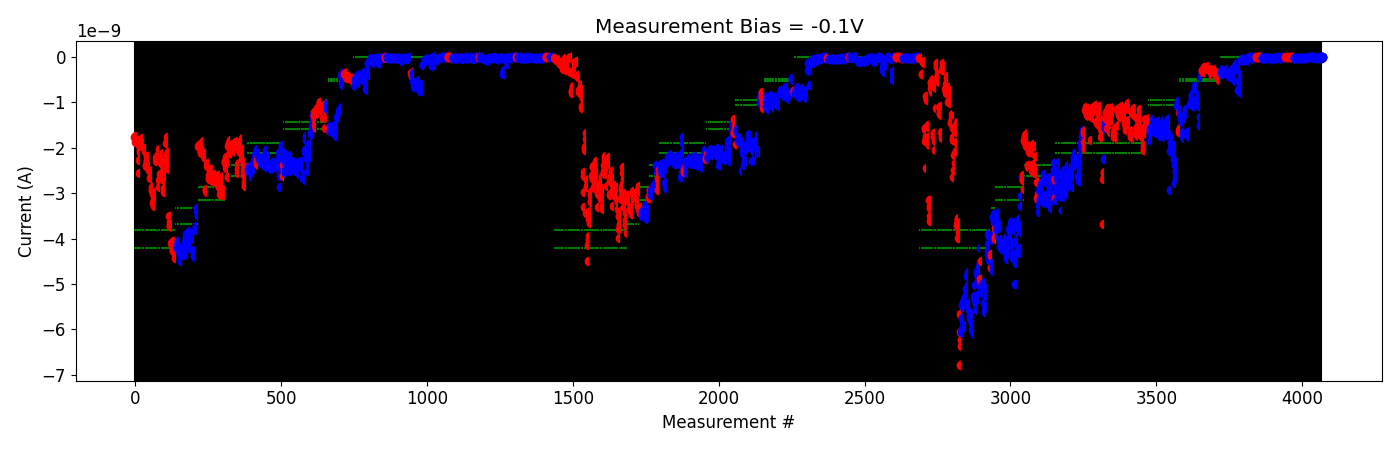

Values plotted in this chart, from the file beside it:
# pulse_v, pulse_width, num_applied, meas_v, i_0, i_1, i_2, i_3, i_4
-5.000000000000000000e-01, 4.999999999999999774e-07, 1.000000000000000000e+03, -1.000000000000000056e-01, -3.665717955000000644e-10, -3.499702800000000398e-10, -3.577696990000000097e-10, -3.285560200000000038e-10, -3.763761950000000557e-10
-5.000000000000000000e-01, 4.999999999999999774e-07, 1.000000000000000000e+03, -1.000000000000000056e-01, -3.396969435000000488e-10, -3.551781955000000553e-10, -3.535198460000000639e-10, -2.685857680000000385e-10, -3.829834345000000329e-10
-1.000000000000000000e+00, 4.999999999999999774e-07, 1.000000000000000000e+03, -1.000000000000000056e-01, -3.788384440000000135e-10, -3.919417875000000456e-10, -3.747963680000000109e-10, -3.908126620000000170e-10, -2.775361585000000463e-10
-1.500000000000000000e+00, 4.999999999999999774e-07, 1.000000000000000000e+03, -1.000000000000000056e-01, -3.573081519999999979e-10, -3.253744140000000115e-10, -3.328313855000000171e-10, -3.310696160000000113e-10, -3.423686220000000214e-10
-2.000000000000000000e+00, 4.999999999999999774e-07, 1.000000000000000000e+03, -1.000000000000000056e-01, -3.479141185000000256e-10, -3.285528175000000066e-10, -3.181340224999999965e-10, -3.291109955000000235e-10, -3.487369700000000239e-10
-2.500000000000000000e+00, 4.999999999999999774e-07, 1.000000000000000000e+03, -1.000000000000000056e-01, -3.398973545000000695e-10, -2.800677824999999917e-10, -3.333172765000000198e-10, -3.556903100000000255e-10, -3.601082470000000392e-10
-3.000000000000000000e+00, 4.999999999999999774e-07, 1.000000000000000000e+03, -1.000000000000000056e-01, -3.639343795000000535e-10, -3.752211580000000329e-10, -3.631505625000000058e-10, -3.825305960000000302e-10, -4.253577200000000460e-10
-3.500000000000000000e+00, 4.999999999999999774e-07, 1.000000000000000000e+03, -1.000000000000000056e-01, -3.914096555000000326e-10, -4.441339230000000177e-10, -3.576125665000000371e-10, -3.392938879999999943e-10, -4.286910099999999965e-10
-4.000000000000000000e+00, 4.999999999999999774e-07, 1.000000000000000000e+03, -1.000000000000000056e-01, -3.645972430000000562e-10, -3.520738595000000135e-10, -2.800918495000000101e-10, -4.153480985000000161e-10, -3.021803675000000187e-10
-4.500000000000000000e+00, 4.999999999999999774e-07, 1.000000000000000000e+03, -1.000000000000000056e-01, -4.534818749999999975e-10, -4.712645245000000072e-10, -4.441472950000000080e-10, -4.698697064999999972e-10, -4.497733975000000272e-10
-5.000000000000000000e+00, 4.999999999999999774e-07, 1.000000000000000000e+03, -1.000000000000000056e-01, -4.069049545000000377e-10, -3.337606415000000177e-10, -5.271474200000000714e-10, -4.708365415000000096e-10, -4.238974054999999963e-10
-5.500000000000000000e+00, 4.999999999999999774e-07, 1.000000000000000000e+03, -1.000000000000000056e-01, -2.345763025000000007e-10, -2.599866790000000009e-10, -1.585958350000000065e-10, -1.585181040000000032e-10, -2.059526499999999888e-10
-5.500000000000000000e+00, 4.999999999999999774e-07, 1.000000000000000000e+03, -1.000000000000000056e-01, -2.640052749999999944e-10, -2.717853300000000305e-10, -2.622211890000000339e-10, -2.491092730000000195e-10, -2.584197505000000186e-10
-6.000000000000000000e+00, 4.999999999999999774e-07, 1.000000000000000000e+03, -1.000000000000000056e-01, -7.433119850000000439e-10, -5.461320200000000598e-10, -2.440368265000000047e-10, -2.438432975000000147e-10, -2.744250639999999966e-10
-6.500000000000000000e+00, 4.999999999999999774e-07, 1.000000000000000000e+03, -1.000000000000000056e-01, -5.572574750000000191e-10, -6.067257100000000518e-10, -6.476155700000001007e-10, -7.952773900000000241e-10, -3.839669415000000018e-10
-7.000000000000000000e+00, 4.999999999999999774e-07, 1.000000000000000000e+03, -1.000000000000000056e-01, -7.810159450000000646e-11, -5.659044000000000378e-11, -6.112109699999999801e-11, -5.638546950000000381e-11, -5.394826599999999921e-11
-7.000000000000000000e+00, 4.999999999999999774e-07, 1.000000000000000000e+03, -1.000000000000000056e-01, -5.278526559999999999e-11, -5.650092240000000132e-11, -7.353635680000000249e-11, -9.370271079999999793e-11, -8.530031820000000157e-11
-7.500000000000000000e+00, 4.999999999999999774e-07, 1.000000000000000000e+03, -1.000000000000000056e-01, -8.018773320000000635e-11, -8.095475580000000108e-11, -5.584678800000000670e-11, -6.772615199999999687e-11, -7.069882240000000406e-11
-8.000000000000000000e+00, 4.999999999999999774e-07, 1.000000000000000000e+03, -1.000000000000000056e-01, -6.472811880000000522e-11, -5.700858080000000027e-11, -5.029153520000000247e-11, -5.971090359999999799e-11, -5.281510600000000366e-11
-8.000000000000000000e+00, 4.999999999999999774e-07, 1.000000000000000000e+03, -1.000000000000000056e-01, -3.594079460000000061e-11, -5.056480700000000039e-11, -7.092411300000000172e-11, -6.635271459999999246e-11, -8.119670060000000312e-11
-8.000000000000000000e+00, 4.999999999999999774e-07, 1.000000000000000000e+03, -1.000000000000000056e-01, -1.065995660000000101e-11, -1.241162160000000131e-11, -1.710288560000000275e-11, -1.802315980000000121e-11, -1.832793889999999892e-11
-8.000000000000000000e+00, 4.999999999999999774e-07, 1.000000000000000000e+03, -1.000000000000000056e-01, -1.313382800000000045e-11, -1.059572649999999932e-11, -1.301441060000000204e-11, -1.221696720000000141e-11, -1.440917579999999939e-11
-8.000000000000000000e+00, 4.999999999999999774e-07, 1.000000000000000000e+03, -1.000000000000000056e-01, -4.043693199999999130e-12, -4.814025940000000237e-12, -5.012602879999999751e-12, -5.210718039999999429e-12, -3.063109519999999421e-11
-8.000000000000000000e+00, 4.999999999999999774e-07, 1.000000000000000000e+03, -1.000000000000000056e-01, -7.265391619999999485e-12, -6.139405999999999861e-11, -4.987672349999999874e-11, -5.716054650000000164e-11, -1.429661050000000151e-11
-8.000000000000000000e+00, 4.999999999999999774e-07, 1.000000000000000000e+03, -1.000000000000000056e-01, -6.954398700000000394e-12, -2.794492599999999623e-12, -3.651737179999999370e-12, -3.494079099999999472e-12, -3.506093339999999886e-12
5.000000000000000000e-01, 4.999999999999999774e-07, 1.000000000000000000e+03, -1.000000000000000056e-01, -1.199187693999999855e-11, -9.517713479999998862e-12, -1.033668344000000022e-11, -1.035308348000000038e-11, -8.573997540000000133e-12
5.000000000000000000e-01, 4.999999999999999774e-07, 1.000000000000000000e+03, -1.000000000000000056e-01, -8.794576240000000044e-12, -9.114449280000000031e-12, -6.023335939999999252e-12, -5.753530359999999099e-12, -5.323833119999999484e-12
6.999999999999999556e-01, 4.999999999999999774e-07, 1.000000000000000000e+03, -1.000000000000000056e-01, -9.223287559999999047e-12, -6.957013239999999426e-12, -6.763547999999999849e-12, -7.100100240000000066e-12, -7.048626039999999679e-12
8.999999999999999112e-01, 4.999999999999999774e-07, 1.000000000000000000e+03, -1.000000000000000056e-01, -1.378464888000000064e-11, -1.019674875999999951e-11, -1.162974377999999928e-11, -1.257691489999999957e-11, -1.266087562000000053e-11
-2.000000000000000111e-01, 4.999999999999999774e-07, 1.000000000000000000e+03, -1.000000000000000056e-01, -2.920776340000000311e-11, -3.128087519999999551e-11, -3.916619479999999948e-11, -2.815052259999999574e-11, -2.693057359999999928e-11
-6.999999999999999556e-01, 4.999999999999999774e-07, 1.000000000000000000e+03, -1.000000000000000056e-01, -2.672295359999999819e-11, -2.623541039999999820e-11, -3.549666359999999352e-11, -2.829978759999999874e-11, -2.968918359999999695e-11
-1.199999999999999956e+00, 4.999999999999999774e-07, 1.000000000000000000e+03, -1.000000000000000056e-01, -2.737782379999999751e-11, -4.059458030000000308e-11, -2.508759139999999973e-11, -2.908651930000000358e-11, -2.972443289999999844e-11
-1.699999999999999956e+00, 4.999999999999999774e-07, 1.000000000000000000e+03, -1.000000000000000056e-01, -3.181963265000000577e-11, -2.917567325000000452e-11, -2.957354174999999861e-11, -2.844588120000000307e-11, -2.884146269999999850e-11
-2.200000000000000178e+00, 4.999999999999999774e-07, 1.000000000000000000e+03, -1.000000000000000056e-01, -1.867699975000000196e-11, -1.878522674999999966e-11, -1.927299755000000179e-11, -1.715835420000000191e-11, -1.847158914999999997e-11
-2.400000000000000355e+00, 4.999999999999999774e-07, 1.000000000000000000e+03, -1.000000000000000056e-01, -3.418792045000000025e-11, -2.936811845000000221e-11, -2.229641719999999962e-11, -2.143077625000000116e-11, -2.063998710000000154e-11
-2.600000000000000533e+00, 4.999999999999999774e-07, 1.000000000000000000e+03, -1.000000000000000056e-01, -2.188961540000000237e-11, -2.375910075000000004e-11, -2.405405334999999919e-11, -2.372785335000000165e-11, -2.346854690000000205e-11
-3.100000000000000533e+00, 4.999999999999999774e-07, 1.000000000000000000e+03, -1.000000000000000056e-01, -4.717698309999999895e-11, -4.658570235000000631e-11, -4.402737950000000471e-11, -4.424185065000000093e-11, -4.241722030000000187e-11
-3.600000000000000533e+00, 4.999999999999999774e-07, 1.000000000000000000e+03, -1.000000000000000056e-01, -3.504117485000000060e-11, -3.354664345000000252e-11, -3.415485055000000316e-11, -3.176053484999999894e-11, -3.191879324999999778e-11
-4.100000000000000533e+00, 4.999999999999999774e-07, 1.000000000000000000e+03, -1.000000000000000056e-01, -3.313560605000000298e-11, -3.304399840000000408e-11, -3.623850089999999964e-11, -3.433038669999999960e-11, -3.599078859999999956e-11
-4.600000000000000533e+00, 4.999999999999999774e-07, 1.000000000000000000e+03, -1.000000000000000056e-01, -2.889495974999999854e-11, -1.784144480000000031e-11, -1.768296380000000221e-11, -1.851313115000000218e-11, -1.917242155000000050e-11
-4.600000000000000533e+00, 4.999999999999999774e-07, 1.000000000000000000e+03, -1.000000000000000056e-01, -1.773956774999999922e-11, -1.559659264999999899e-11, -1.549269679999999897e-11, -1.613687779999999934e-11, -1.935140435000000102e-11
-4.800000000000000711e+00, 4.999999999999999774e-07, 1.000000000000000000e+03, -1.000000000000000056e-01, -2.349546050000000285e-11, -2.517913700000000320e-11, -2.663089324999999969e-11, -2.583441155000000491e-11, -2.514661134999999878e-11
-5.300000000000000711e+00, 4.999999999999999774e-07, 1.000000000000000000e+03, -1.000000000000000056e-01, -1.634248330000000075e-11, -1.303565590000000229e-11, -1.233709400000000058e-11, -1.517773179999999881e-11, -1.416655320000000190e-11
-5.300000000000000711e+00, 4.999999999999999774e-07, 1.000000000000000000e+03, -1.000000000000000056e-01, -1.168691934999999927e-11, -9.549158750000000970e-12, -1.049408144999999968e-11, -1.790336420000000097e-11, -1.833542065000000264e-11
-5.500000000000000888e+00, 4.999999999999999774e-07, 1.000000000000000000e+03, -1.000000000000000056e-01, -8.647352699999999038e-12, -8.915287450000000215e-12, -8.509985400000001153e-12, -8.883700999999999973e-12, -9.145593100000000991e-12
2.000000000000000111e-01, 4.999999999999999774e-07, 1.000000000000000000e+03, -1.000000000000000056e-01, -9.179137699999999079e-12, -7.975356699999999364e-12, -6.323615700000000415e-12, -6.180476100000000106e-12, -6.421581949999999295e-12
4.000000000000000222e-01, 4.999999999999999774e-07, 1.000000000000000000e+03, -1.000000000000000056e-01, -8.267036449999999447e-12, -6.645981550000000411e-12, -5.931285900000000726e-12, -5.404225750000000258e-12, -6.586239300000000418e-12
6.000000000000000888e-01, 4.999999999999999774e-07, 1.000000000000000000e+03, -1.000000000000000056e-01, -8.718803949999999420e-12, -6.363535500000000799e-12, -7.682240999999999153e-12, -6.575557299999999960e-12, -6.707278150000000216e-12
8.000000000000000444e-01, 4.999999999999999774e-07, 1.000000000000000000e+03, -1.000000000000000056e-01, -8.551726550000000385e-12, -5.926738799999999557e-12, -5.242191300000000247e-12, -5.060803199999999832e-12, -5.220424050000000000e-12
1.000000000000000000e+00, 4.999999999999999774e-07, 1.000000000000000000e+03, -1.000000000000000056e-01, -1.042934960000000076e-11, -8.185116950000000020e-12, -5.568978399999999849e-12, -6.272022350000000717e-12, -6.471868599999999968e-12
1.199999999999999956e+00, 4.999999999999999774e-07, 1.000000000000000000e+03, -1.000000000000000056e-01, -1.614419590000000068e-11, -1.548312599999999939e-11, -1.604912994999999906e-11, -1.416462790000000202e-11, -1.392458494999999925e-11
-2.000000000000000111e-01, 4.999999999999999774e-07, 1.000000000000000000e+03, -1.000000000000000056e-01, -4.030537000000000358e-11, -3.833154300000000381e-11, -3.812733404999999917e-11, -3.964213979999999923e-11, -5.040826149999999836e-11
-6.999999999999999556e-01, 4.999999999999999774e-07, 1.000000000000000000e+03, -1.000000000000000056e-01, -3.309302399999999977e-11, -3.066653930000000475e-11, -3.043776085000000508e-11, -2.791795755000000093e-11, -2.710987530000000294e-11
-6.999999999999999556e-01, 4.999999999999999774e-07, 1.000000000000000000e+03, -1.000000000000000056e-01, -3.044463680000000160e-11, -2.834200245000000000e-11, -3.012608134999999836e-11, -3.096626980000000259e-11, -2.822825940000000240e-11
-1.199999999999999956e+00, 4.999999999999999774e-07, 1.000000000000000000e+03, -1.000000000000000056e-01, -3.221649330000000128e-11, -2.908943610000000067e-11, -2.942486340000000306e-11, -2.855163374999999892e-11, -2.633998075000000307e-11
-1.699999999999999956e+00, 4.999999999999999774e-07, 1.000000000000000000e+03, -1.000000000000000056e-01, -2.741790614999999883e-11, -2.931225375000000381e-11, -2.866583340000000160e-11, -2.826563229999999869e-11, -2.603933394999999973e-11
-2.200000000000000178e+00, 4.999999999999999774e-07, 1.000000000000000000e+03, -1.000000000000000056e-01, -2.867972360000000339e-11, -2.805311050000000171e-11, -2.686272140000000209e-11, -2.625586180000000383e-11, -2.736063149999999916e-11
-2.700000000000000178e+00, 4.999999999999999774e-07, 1.000000000000000000e+03, -1.000000000000000056e-01, -3.218115245000000349e-11, -3.229783100000000251e-11, -3.208592679999999692e-11, -3.278893610000000041e-11, -3.249718090000000200e-11
-3.200000000000000178e+00, 4.999999999999999774e-07, 1.000000000000000000e+03, -1.000000000000000056e-01, -3.271972190000000216e-11, -3.173600430000000216e-11, -2.866529935000000189e-11, -3.336656710000000243e-11, -2.991228935000000161e-11
-3.700000000000000178e+00, 4.999999999999999774e-07, 1.000000000000000000e+03, -1.000000000000000056e-01, -3.114518660000000379e-11, -3.102394474999999747e-11, -2.843575815000000297e-11, -3.178690055000000334e-11, -3.117580525000000273e-11
... 10 more rows
